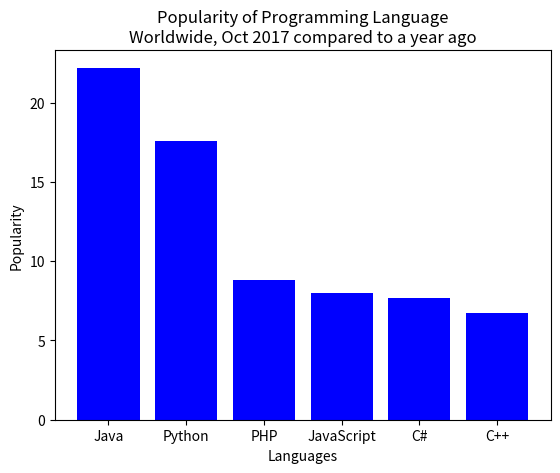

Generate this figure with matplotlib:
import matplotlib.pyplot as plt 
languages = ['Java', 'Python', 'PHP', 'JavaScript', 'C#', 'C++']
popularity = [22.2, 17.6, 8.8, 8.0, 7.7, 6.7] 
plt.bar(languages, popularity, color='blue')
plt.title('Popularity of Programming Language\nWorldwide, Oct 2017 compared to a year ago')
plt.xlabel('Languages')
plt.ylabel('Popularity') 
plt.show()
